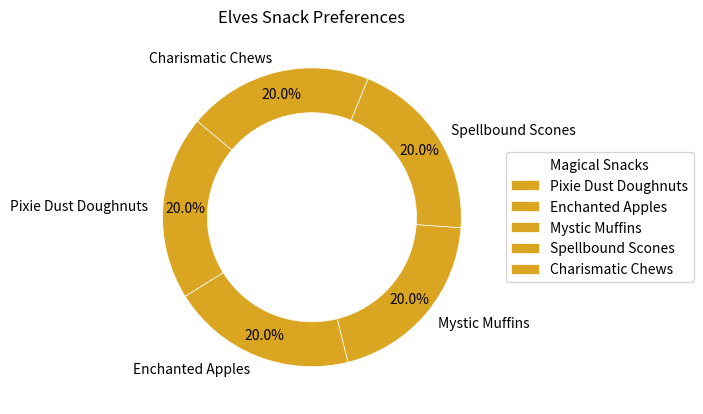
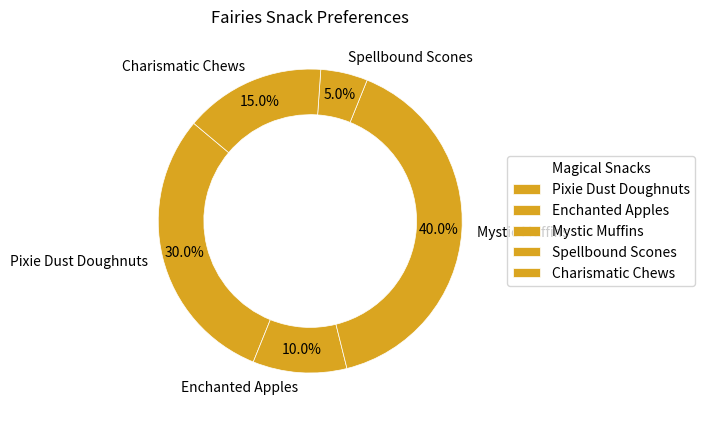
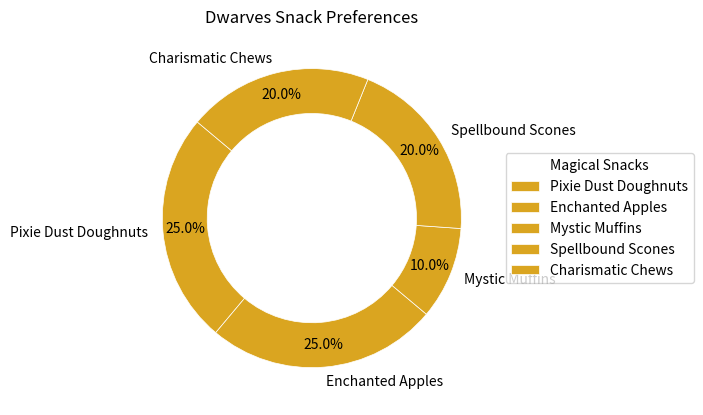
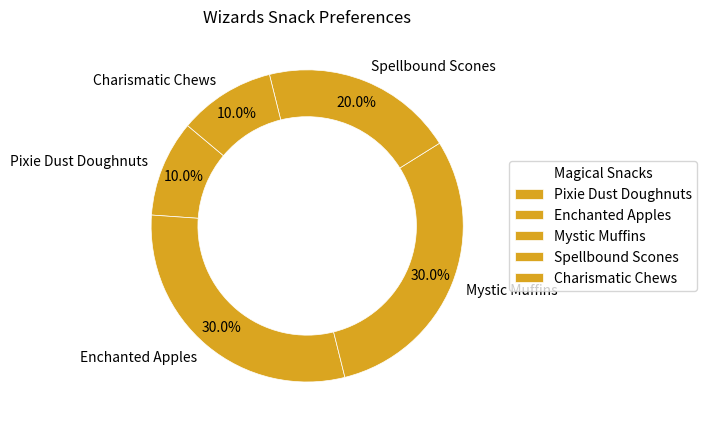
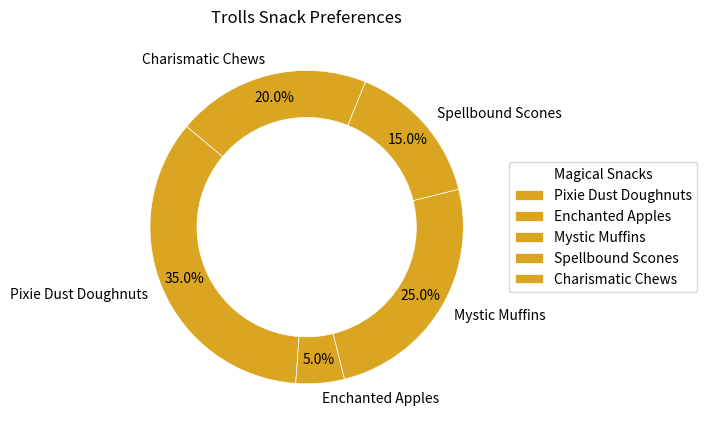
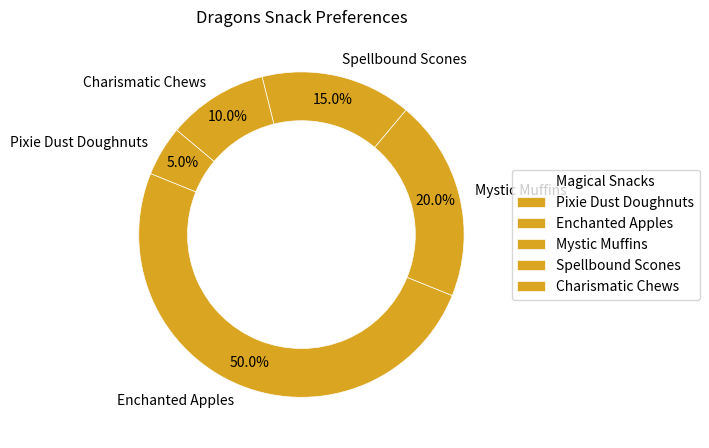

Here is the Python script that generated these plots, in order:
import matplotlib.pyplot as plt

creatures = ['Elves', 'Fairies', 'Dwarves', 'Wizards', 'Trolls', 'Dragons']
snacks = ['Pixie Dust Doughnuts', 'Enchanted Apples', 'Mystic Muffins', 'Spellbound Scones', 'Charismatic Chews']

data = {
    'Elves': [20, 20, 20, 20, 20],
    'Fairies': [30, 10, 40, 5, 15],
    'Dwarves': [25, 25, 10, 20, 20],
    'Wizards': [10, 30, 30, 20, 10],
    'Trolls': [35, 5, 25, 15, 20],
    'Dragons': [5, 50, 20, 15, 10]
}

single_color = ['#daa520']

def plot_creature_donut_chart(data, creature, snacks, single_color):
    fig, ax = plt.subplots(figsize=(7, 7))

    ax.pie(
        data,
        labels=snacks,
        autopct='%1.1f%%',
        startangle=140,
        colors=single_color * len(snacks),
        wedgeprops=dict(width=0.3, edgecolor='w', linewidth=0.5),
        pctdistance=0.85,
        textprops=dict(size=10)
    )

    ax.set(aspect="equal", title=f"{creature} Snack Preferences")
    ax.legend(title="Magical Snacks", loc="center left", bbox_to_anchor=(1, 0, 0.5, 1))

    plt.tight_layout()
    plt.show()

for creature, data in data.items():
    plot_creature_donut_chart(data, creature, snacks, single_color)
